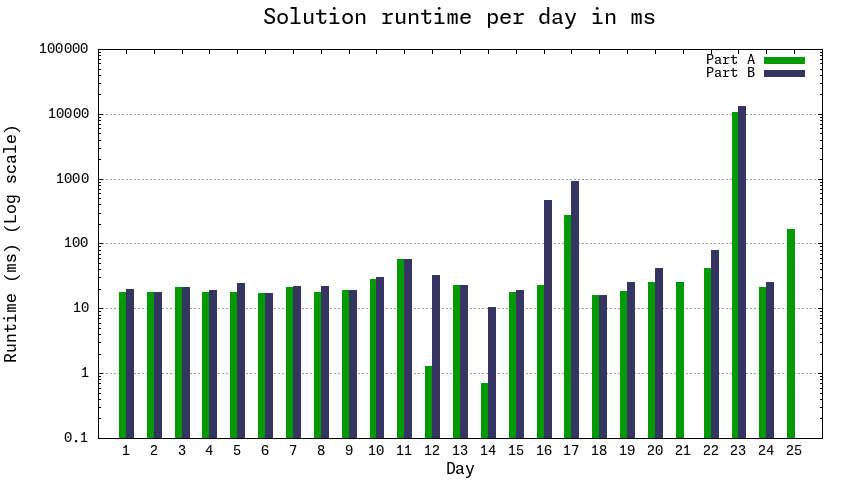

Source data for this figure (header and first rows):
#Day, Part A, Part B
1, 18, 20
2, 18, 18
3, 21, 21
4, 18, 19
5, 18, 25
6, 17, 17
7, 21, 22
8, 18, 22
9, 19, 19
10, 28, 30
11, 57, 58
12, 1.3, 32.6
13, 23, 23
14, 0.712, 10.6
15, 18, 19
16, 23, 471
17, 279, 909
18, 16, 16
19, 18.6, 25.6
20, 25.4, 41.4
21, 25.7, 
22, 42.1, 80.6
23, 10505, 13244
24, 21.0, 25.1
25, 166.8, 0
